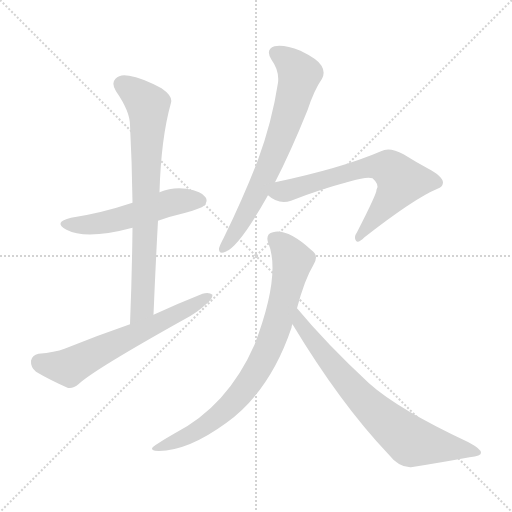
t = 0.00 s
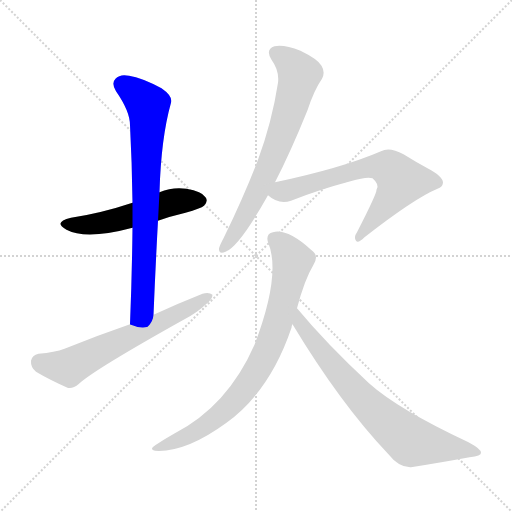
t = 1.15 s
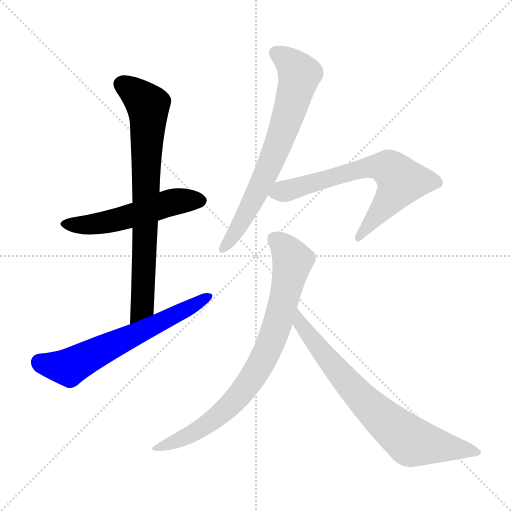
t = 2.29 s
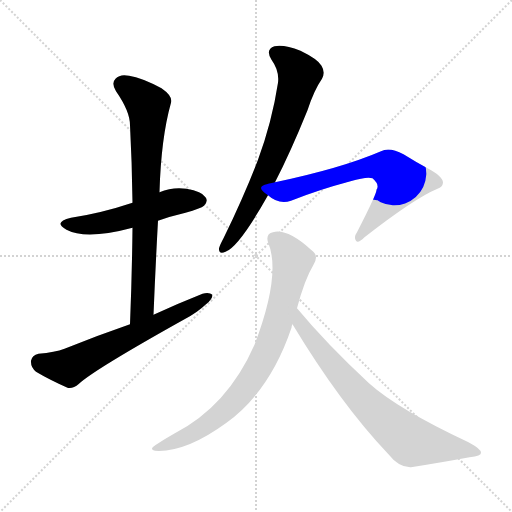
t = 3.44 s
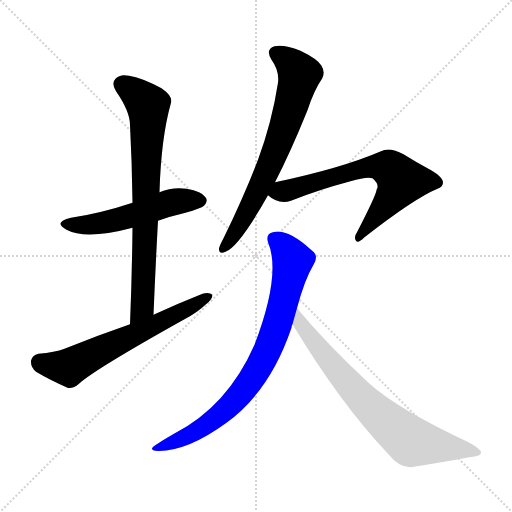
t = 4.59 s
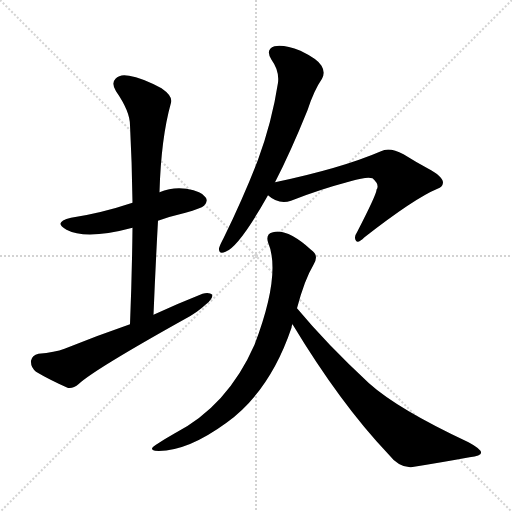
t = 5.74 s

The animated SVG that drew these frames (rendered in a browser with its animation timeline set to each time). Animation: 7 CSS @keyframes rules; one cycle of 5.74 s.

<svg version="1.1" viewBox="0 0 1024 1024" xmlns="http://www.w3.org/2000/svg">
  <g stroke="lightgray" stroke-dasharray="1,1" stroke-width="1" transform="scale(4, 4)">
    <line x1="0" y1="0" x2="256" y2="256"></line>
    <line x1="256" y1="0" x2="0" y2="256"></line>
    <line x1="128" y1="0" x2="128" y2="256"></line>
    <line x1="0" y1="128" x2="256" y2="128"></line>
  </g>
<g transform="scale(1, -1) translate(0, -900)">
   <style type="text/css">
    @keyframes keyframes0 {
      from {
       stroke: blue;
       stroke-dashoffset: 530;
       stroke-width: 128;
       }
       63% {
       animation-timing-function: step-end;
       stroke: blue;
       stroke-dashoffset: 0;
       stroke-width: 128;
       }
       to {
       stroke: black;
       stroke-width: 1024;
       }
       }
       #make-me-a-hanzi-animation-0 {
         animation: keyframes0 0.681315s both;
         animation-delay: 0.000000s;
         animation-timing-function: linear;
       }
    @keyframes keyframes1 {
      from {
       stroke: blue;
       stroke-dashoffset: 757;
       stroke-width: 128;
       }
       71% {
       animation-timing-function: step-end;
       stroke: blue;
       stroke-dashoffset: 0;
       stroke-width: 128;
       }
       to {
       stroke: black;
       stroke-width: 1024;
       }
       }
       #make-me-a-hanzi-animation-1 {
         animation: keyframes1 0.866048s both;
         animation-delay: 0.681315s;
         animation-timing-function: linear;
       }
    @keyframes keyframes2 {
      from {
       stroke: blue;
       stroke-dashoffset: 630;
       stroke-width: 128;
       }
       67% {
       animation-timing-function: step-end;
       stroke: blue;
       stroke-dashoffset: 0;
       stroke-width: 128;
       }
       to {
       stroke: black;
       stroke-width: 1024;
       }
       }
       #make-me-a-hanzi-animation-2 {
         animation: keyframes2 0.762695s both;
         animation-delay: 1.547363s;
         animation-timing-function: linear;
       }
    @keyframes keyframes3 {
      from {
       stroke: blue;
       stroke-dashoffset: 701;
       stroke-width: 128;
       }
       70% {
       animation-timing-function: step-end;
       stroke: blue;
       stroke-dashoffset: 0;
       stroke-width: 128;
       }
       to {
       stroke: black;
       stroke-width: 1024;
       }
       }
       #make-me-a-hanzi-animation-3 {
         animation: keyframes3 0.820475s both;
         animation-delay: 2.310059s;
         animation-timing-function: linear;
       }
    @keyframes keyframes4 {
      from {
       stroke: blue;
       stroke-dashoffset: 673;
       stroke-width: 128;
       }
       69% {
       animation-timing-function: step-end;
       stroke: blue;
       stroke-dashoffset: 0;
       stroke-width: 128;
       }
       to {
       stroke: black;
       stroke-width: 1024;
       }
       }
       #make-me-a-hanzi-animation-4 {
         animation: keyframes4 0.797689s both;
         animation-delay: 3.130534s;
         animation-timing-function: linear;
       }
    @keyframes keyframes5 {
      from {
       stroke: blue;
       stroke-dashoffset: 803;
       stroke-width: 128;
       }
       72% {
       animation-timing-function: step-end;
       stroke: blue;
       stroke-dashoffset: 0;
       stroke-width: 128;
       }
       to {
       stroke: black;
       stroke-width: 1024;
       }
       }
       #make-me-a-hanzi-animation-5 {
         animation: keyframes5 0.903483s both;
         animation-delay: 3.928223s;
         animation-timing-function: linear;
       }
    @keyframes keyframes6 {
      from {
       stroke: blue;
       stroke-dashoffset: 740;
       stroke-width: 128;
       }
       71% {
       animation-timing-function: step-end;
       stroke: blue;
       stroke-dashoffset: 0;
       stroke-width: 128;
       }
       to {
       stroke: black;
       stroke-width: 1024;
       }
       }
       #make-me-a-hanzi-animation-6 {
         animation: keyframes6 0.852214s both;
         animation-delay: 4.831706s;
         animation-timing-function: linear;
       }
</style>
<path d="M 316.0 458.5 Q 341.0 467.5 371.0 474.5 Q 402.0 483.5 408.0 488.5 Q 417.0 497.5 411.0 505.5 Q 404.0 517.5 373.0 522.5 Q 345.0 526.5 319.0 515.5 L 265.0 494.5 Q 202.0 473.5 142.0 464.5 Q 105.0 455.5 133.0 440.5 Q 172.0 419.5 265.0 444.5 L 316.0 458.5 Z" fill="lightgray"></path> 
<path d="M 307.0 270.5 Q 311.0 367.5 316.0 458.5 L 319.0 515.5 Q 322.0 623.5 342.0 694.5 Q 346.0 707.5 323.0 723.5 Q 284.0 744.5 258.0 748.5 Q 240.0 752.5 231.0 742.5 Q 222.0 733.5 232.0 717.5 Q 260.0 677.5 260.0 649.5 Q 264.0 574.5 265.0 494.5 L 265.0 444.5 Q 264.0 351.5 260.0 251.5 C 259.0 221.5 306.0 240.5 307.0 270.5 Z" fill="lightgray"></path> 
<path d="M 260.0 251.5 Q 196.0 229.5 129.0 202.5 Q 110.0 195.5 77.0 192.5 Q 64.0 189.5 62.0 178.5 Q 61.0 165.5 72.0 156.5 Q 97.0 141.5 135.0 124.5 Q 145.0 121.5 158.0 132.5 Q 188.0 160.5 369.0 261.5 Q 394.0 274.5 412.0 291.5 Q 425.0 301.5 425.0 310.5 Q 418.0 316.5 405.0 312.5 Q 357.0 293.5 307.0 270.5 L 260.0 251.5 Z" fill="lightgray"></path> 
<path d="M 550.0 535.5 Q 581.0 595.5 615.0 679.5 Q 628.0 719.5 644.0 742.5 Q 651.0 755.5 643.0 768.5 Q 636.0 781.5 601.0 798.5 Q 568.0 811.5 549.0 807.5 Q 530.0 801.5 543.0 780.5 Q 559.0 758.5 556.0 734.5 Q 544.0 656.5 516.0 580.5 Q 488.0 507.5 447.0 423.5 Q 440.0 410.5 438.0 403.5 Q 437.0 390.5 451.0 396.5 Q 478.0 406.5 536.0 509.5 L 550.0 535.5 Z" fill="lightgray"></path> 
<path d="M 536.0 509.5 Q 557.0 490.5 582.0 498.5 Q 637.0 520.5 701.0 537.5 Q 734.0 547.5 745.0 543.5 Q 760.0 530.5 753.0 520.5 Q 754.0 513.5 714.0 435.5 Q 707.0 425.5 712.0 418.5 Q 716.0 412.5 729.0 425.5 Q 829.0 503.5 875.0 522.5 Q 885.0 525.5 886.0 534.5 Q 886.0 547.5 855.0 563.5 Q 831.0 576.5 807.0 591.5 Q 779.0 606.5 762.0 597.5 Q 683.0 563.5 550.0 535.5 C 521.0 529.5 512.0 526.5 536.0 509.5 Z" fill="lightgray"></path> 
<path d="M 594.0 283.5 Q 609.0 340.5 627.0 370.5 Q 639.0 389.5 622.0 400.5 Q 574.0 443.5 546.0 435.5 Q 531.0 432.5 536.0 415.5 Q 563.0 352.5 509.0 210.5 Q 455.0 87.5 348.0 32.5 Q 330.0 22.5 312.0 10.5 Q 297.0 1.5 310.0 -1.5 Q 371.0 -5.5 453.0 54.5 Q 540.0 117.5 583.0 244.5 Q 583.0 248.5 585.0 251.5 L 594.0 283.5 Z" fill="lightgray"></path> 
<path d="M 585.0 251.5 Q 681.0 92.5 776.0 -7.5 Q 798.0 -35.5 822.0 -34.5 Q 885.0 -24.5 939.0 -14.5 Q 963.0 -11.5 962.0 -5.5 Q 963.0 1.5 937.0 15.5 Q 796.0 81.5 738.0 133.5 Q 653.0 212.5 594.0 283.5 C 575.0 306.5 569.0 277.5 585.0 251.5 Z" fill="lightgray"></path> 
      <clipPath id="make-me-a-hanzi-clip-0">
      <path d="M 316.0 458.5 Q 341.0 467.5 371.0 474.5 Q 402.0 483.5 408.0 488.5 Q 417.0 497.5 411.0 505.5 Q 404.0 517.5 373.0 522.5 Q 345.0 526.5 319.0 515.5 L 265.0 494.5 Q 202.0 473.5 142.0 464.5 Q 105.0 455.5 133.0 440.5 Q 172.0 419.5 265.0 444.5 L 316.0 458.5 Z" fill="lightgray"></path>
      </clipPath>
      <path clip-path="url(#make-me-a-hanzi-clip-0)" d="M 134.0 453.5 L 173.0 449.5 L 214.0 455.5 L 354.0 497.5 L 401.0 498.5 " fill="none" id="make-me-a-hanzi-animation-0" stroke-dasharray="402 804" stroke-linecap="round"></path>

      <clipPath id="make-me-a-hanzi-clip-1">
      <path d="M 307.0 270.5 Q 311.0 367.5 316.0 458.5 L 319.0 515.5 Q 322.0 623.5 342.0 694.5 Q 346.0 707.5 323.0 723.5 Q 284.0 744.5 258.0 748.5 Q 240.0 752.5 231.0 742.5 Q 222.0 733.5 232.0 717.5 Q 260.0 677.5 260.0 649.5 Q 264.0 574.5 265.0 494.5 L 265.0 444.5 Q 264.0 351.5 260.0 251.5 C 259.0 221.5 306.0 240.5 307.0 270.5 Z" fill="lightgray"></path>
      </clipPath>
      <path clip-path="url(#make-me-a-hanzi-clip-1)" d="M 245.0 730.5 L 286.0 700.5 L 296.0 685.5 L 297.0 671.5 L 286.0 295.5 L 264.0 259.5 " fill="none" id="make-me-a-hanzi-animation-1" stroke-dasharray="629 1258" stroke-linecap="round"></path>

      <clipPath id="make-me-a-hanzi-clip-2">
      <path d="M 260.0 251.5 Q 196.0 229.5 129.0 202.5 Q 110.0 195.5 77.0 192.5 Q 64.0 189.5 62.0 178.5 Q 61.0 165.5 72.0 156.5 Q 97.0 141.5 135.0 124.5 Q 145.0 121.5 158.0 132.5 Q 188.0 160.5 369.0 261.5 Q 394.0 274.5 412.0 291.5 Q 425.0 301.5 425.0 310.5 Q 418.0 316.5 405.0 312.5 Q 357.0 293.5 307.0 270.5 L 260.0 251.5 Z" fill="lightgray"></path>
      </clipPath>
      <path clip-path="url(#make-me-a-hanzi-clip-2)" d="M 79.0 175.5 L 142.0 167.5 L 419.0 307.5 " fill="none" id="make-me-a-hanzi-animation-2" stroke-dasharray="502 1004" stroke-linecap="round"></path>

      <clipPath id="make-me-a-hanzi-clip-3">
      <path d="M 550.0 535.5 Q 581.0 595.5 615.0 679.5 Q 628.0 719.5 644.0 742.5 Q 651.0 755.5 643.0 768.5 Q 636.0 781.5 601.0 798.5 Q 568.0 811.5 549.0 807.5 Q 530.0 801.5 543.0 780.5 Q 559.0 758.5 556.0 734.5 Q 544.0 656.5 516.0 580.5 Q 488.0 507.5 447.0 423.5 Q 440.0 410.5 438.0 403.5 Q 437.0 390.5 451.0 396.5 Q 478.0 406.5 536.0 509.5 L 550.0 535.5 Z" fill="lightgray"></path>
      </clipPath>
      <path clip-path="url(#make-me-a-hanzi-clip-3)" d="M 552.0 792.5 L 573.0 781.5 L 599.0 751.5 L 590.0 715.5 L 560.0 620.5 L 512.0 508.5 L 447.0 404.5 " fill="none" id="make-me-a-hanzi-animation-3" stroke-dasharray="573 1146" stroke-linecap="round"></path>

      <clipPath id="make-me-a-hanzi-clip-4">
      <path d="M 536.0 509.5 Q 557.0 490.5 582.0 498.5 Q 637.0 520.5 701.0 537.5 Q 734.0 547.5 745.0 543.5 Q 760.0 530.5 753.0 520.5 Q 754.0 513.5 714.0 435.5 Q 707.0 425.5 712.0 418.5 Q 716.0 412.5 729.0 425.5 Q 829.0 503.5 875.0 522.5 Q 885.0 525.5 886.0 534.5 Q 886.0 547.5 855.0 563.5 Q 831.0 576.5 807.0 591.5 Q 779.0 606.5 762.0 597.5 Q 683.0 563.5 550.0 535.5 C 521.0 529.5 512.0 526.5 536.0 509.5 Z" fill="lightgray"></path>
      </clipPath>
      <path clip-path="url(#make-me-a-hanzi-clip-4)" d="M 548.0 511.5 L 739.0 566.5 L 783.0 559.5 L 803.0 537.5 L 784.0 505.5 L 716.0 423.5 " fill="none" id="make-me-a-hanzi-animation-4" stroke-dasharray="545 1090" stroke-linecap="round"></path>

      <clipPath id="make-me-a-hanzi-clip-5">
      <path d="M 594.0 283.5 Q 609.0 340.5 627.0 370.5 Q 639.0 389.5 622.0 400.5 Q 574.0 443.5 546.0 435.5 Q 531.0 432.5 536.0 415.5 Q 563.0 352.5 509.0 210.5 Q 455.0 87.5 348.0 32.5 Q 330.0 22.5 312.0 10.5 Q 297.0 1.5 310.0 -1.5 Q 371.0 -5.5 453.0 54.5 Q 540.0 117.5 583.0 244.5 Q 583.0 248.5 585.0 251.5 L 594.0 283.5 Z" fill="lightgray"></path>
      </clipPath>
      <path clip-path="url(#make-me-a-hanzi-clip-5)" d="M 548.0 422.5 L 572.0 401.5 L 585.0 378.5 L 553.0 245.5 L 522.0 173.5 L 483.0 114.5 L 446.0 75.5 L 376.0 28.5 L 316.0 3.5 " fill="none" id="make-me-a-hanzi-animation-5" stroke-dasharray="675 1350" stroke-linecap="round"></path>

      <clipPath id="make-me-a-hanzi-clip-6">
      <path d="M 585.0 251.5 Q 681.0 92.5 776.0 -7.5 Q 798.0 -35.5 822.0 -34.5 Q 885.0 -24.5 939.0 -14.5 Q 963.0 -11.5 962.0 -5.5 Q 963.0 1.5 937.0 15.5 Q 796.0 81.5 738.0 133.5 Q 653.0 212.5 594.0 283.5 C 575.0 306.5 569.0 277.5 585.0 251.5 Z" fill="lightgray"></path>
      </clipPath>
      <path clip-path="url(#make-me-a-hanzi-clip-6)" d="M 597.0 276.5 L 601.0 250.5 L 694.0 135.5 L 755.0 72.5 L 818.0 19.5 L 956.0 -4.5 " fill="none" id="make-me-a-hanzi-animation-6" stroke-dasharray="612 1224" stroke-linecap="round"></path>

</g>
</svg>
